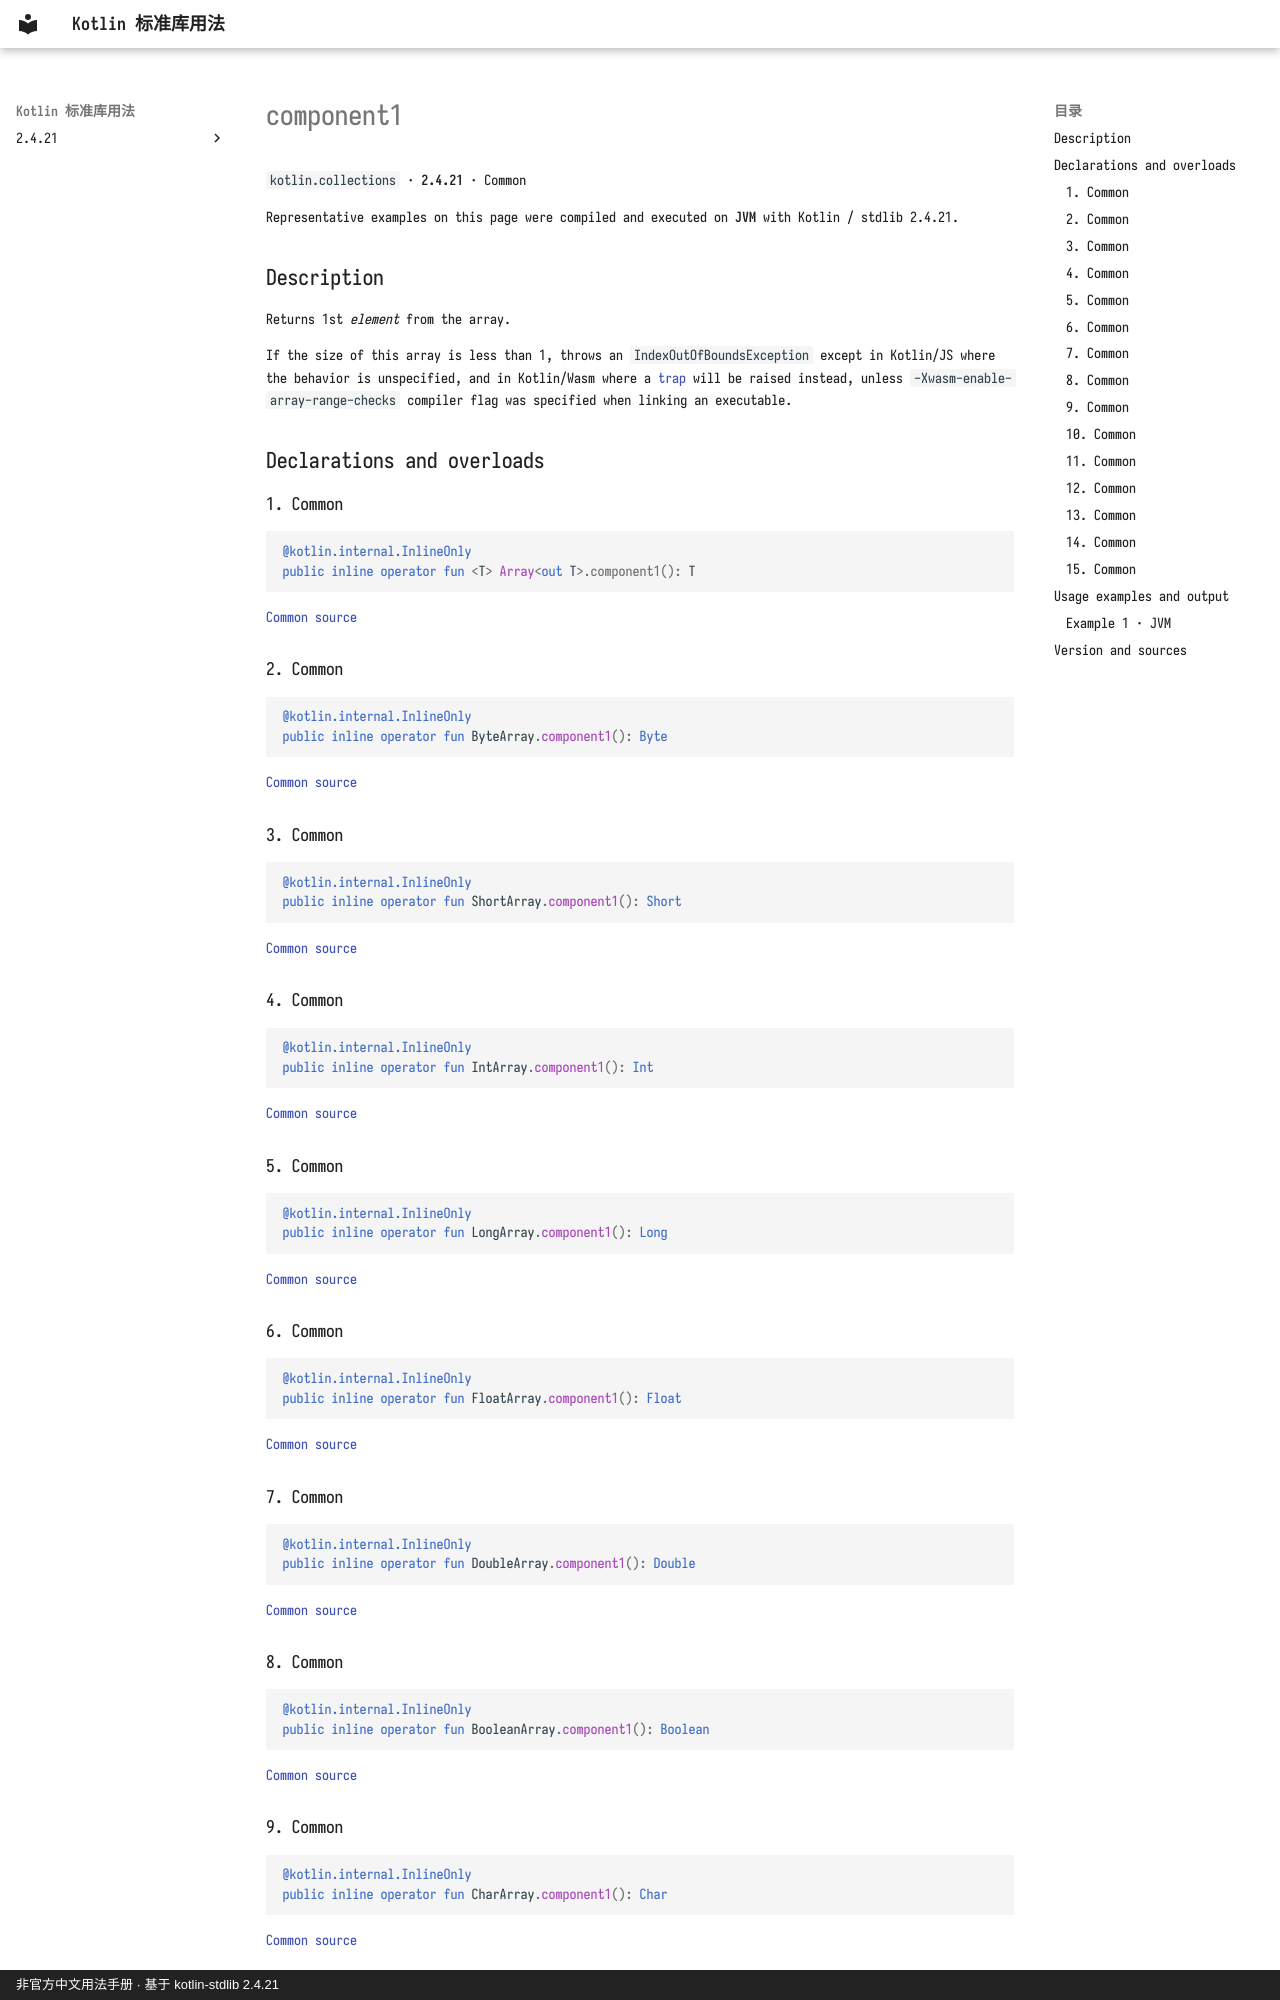

repository: oooooooko/kotlin-stdlib-docs · page: en/api/kotlin.collections/component1--49f0d6ea/index.html · generator: mkdocs · copyright: 非官方中文用法手册 · 基于 kotlin-stdlib 2.4.21

# component1

`kotlin.collections` · **2.4.21** · Common

Representative examples on this page were compiled and executed on **JVM** with Kotlin / stdlib 2.4.21.

## Description

Returns 1st *element* from the array.

If the size of this array is less than 1, throws an `IndexOutOfBoundsException` except in Kotlin/JS
where the behavior is unspecified, and in Kotlin/Wasm where
a [trap](https://webassembly.github.io/spec/core/intro/overview.html#trap) will be raised instead,
unless `-Xwasm-enable-array-range-checks` compiler flag was specified when linking an executable.

## Declarations and overloads

### 1. Common

```kotlin
@kotlin.internal.InlineOnly
public inline operator fun <T> Array<out T>.component1(): T
```

[Common source](https://github.com/JetBrains/kotlin/blob/v2.4.21/libraries/stdlib/common/src/generated/_Arrays.kt#L22)

### 2. Common

```kotlin
@kotlin.internal.InlineOnly
public inline operator fun ByteArray.component1(): Byte
```

[Common source](https://github.com/JetBrains/kotlin/blob/v2.4.21/libraries/stdlib/common/src/generated/_Arrays.kt#L35)

### 3. Common

```kotlin
@kotlin.internal.InlineOnly
public inline operator fun ShortArray.component1(): Short
```

[Common source](https://github.com/JetBrains/kotlin/blob/v2.4.21/libraries/stdlib/common/src/generated/_Arrays.kt#L48)

### 4. Common

```kotlin
@kotlin.internal.InlineOnly
public inline operator fun IntArray.component1(): Int
```

[Common source](https://github.com/JetBrains/kotlin/blob/v2.4.21/libraries/stdlib/common/src/generated/_Arrays.kt#L61)

### 5. Common

```kotlin
@kotlin.internal.InlineOnly
public inline operator fun LongArray.component1(): Long
```

[Common source](https://github.com/JetBrains/kotlin/blob/v2.4.21/libraries/stdlib/common/src/generated/_Arrays.kt#L74)

### 6. Common

```kotlin
@kotlin.internal.InlineOnly
public inline operator fun FloatArray.component1(): Float
```

[Common source](https://github.com/JetBrains/kotlin/blob/v2.4.21/libraries/stdlib/common/src/generated/_Arrays.kt#L87)

### 7. Common

```kotlin
@kotlin.internal.InlineOnly
public inline operator fun DoubleArray.component1(): Double
```

[Common source](https://github.com/JetBrains/kotlin/blob/v2.4.21/libraries/stdlib/common/src/generated/_Arrays.kt#L100)

### 8. Common

```kotlin
@kotlin.internal.InlineOnly
public inline operator fun BooleanArray.component1(): Boolean
```

[Common source](https://github.com/JetBrains/kotlin/blob/v2.4.21/libraries/stdlib/common/src/generated/_Arrays.kt#L113)

### 9. Common

```kotlin
@kotlin.internal.InlineOnly
public inline operator fun CharArray.component1(): Char
```

[Common source](https://github.com/JetBrains/kotlin/blob/v2.4.21/libraries/stdlib/common/src/generated/_Arrays.kt#L126)
